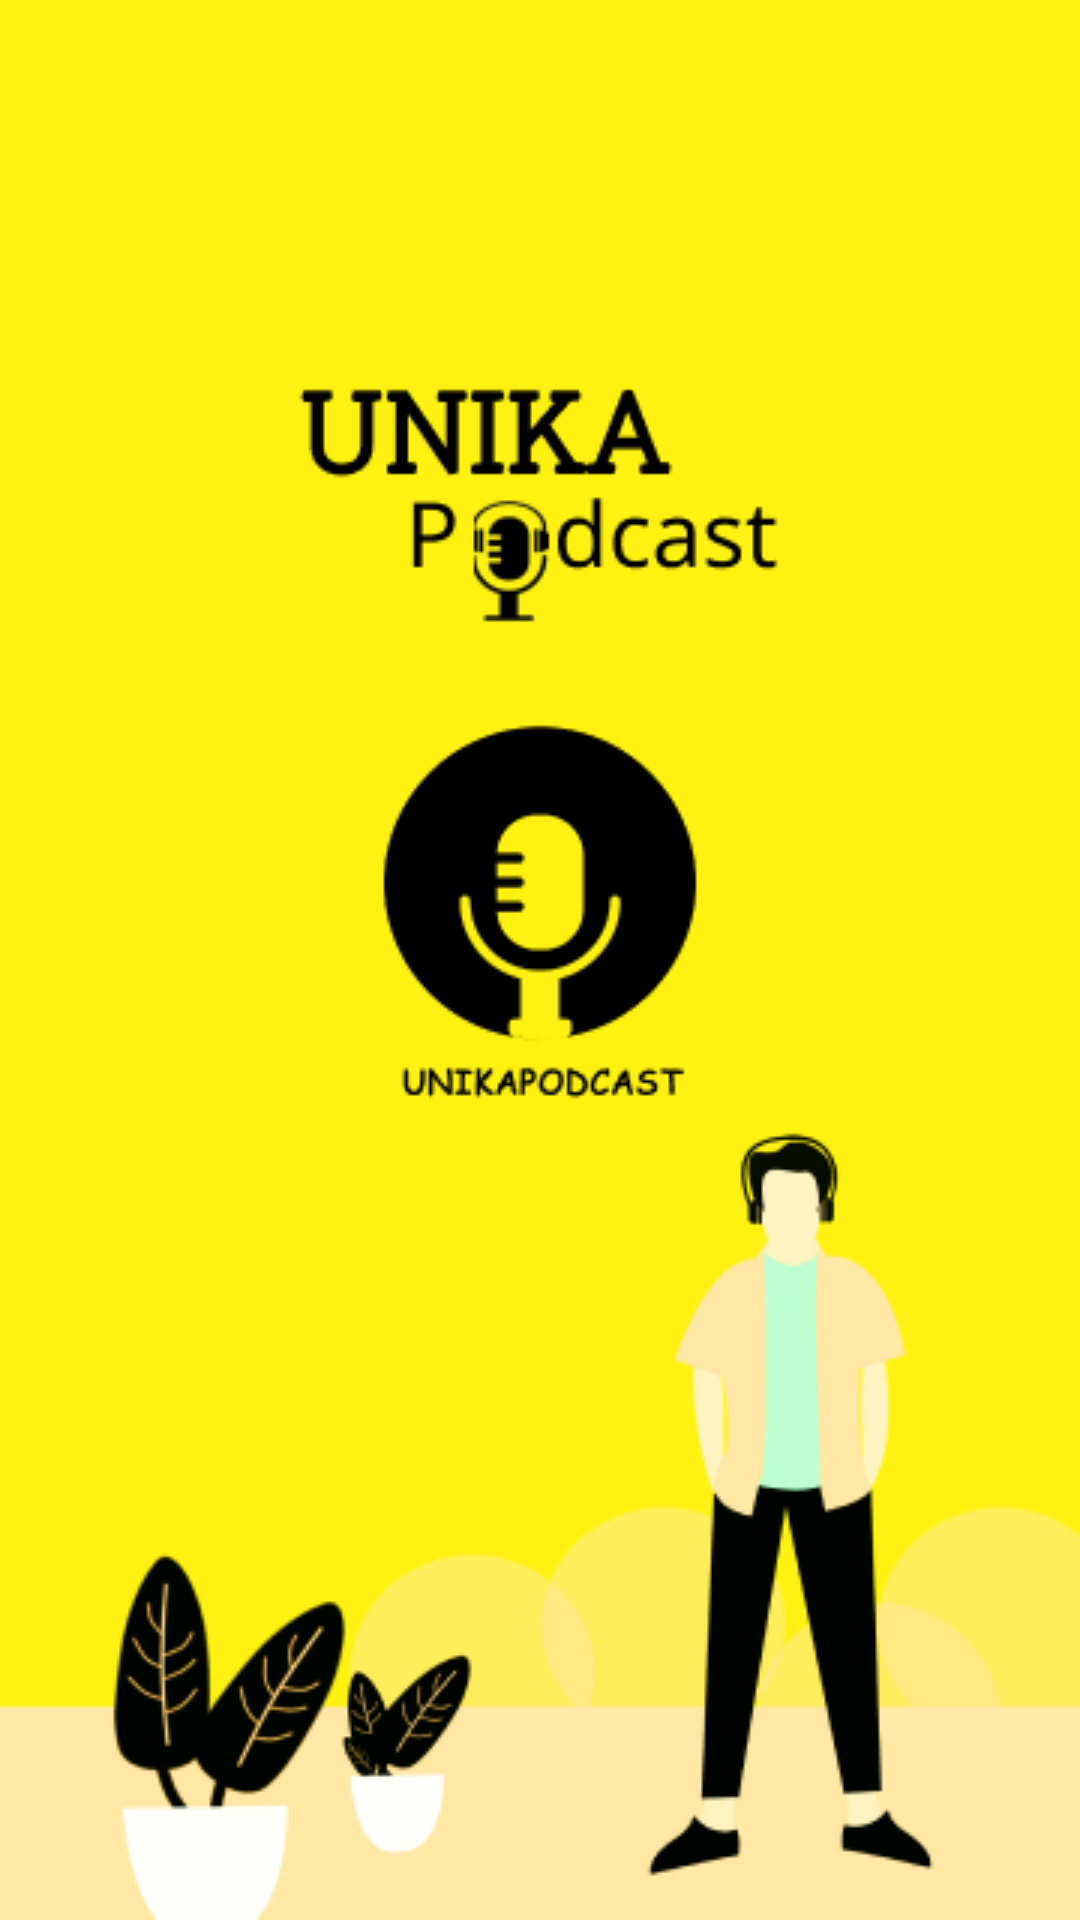

Produce the Android XML layout that renders to this screen, including the resource entries it uses.
<!-- AndroidManifest.xml: application theme Theme.Unikapodcast -->
<!-- res/layout/activity_splash_screen.xml -->
<?xml version="1.0" encoding="utf-8"?>
<androidx.constraintlayout.widget.ConstraintLayout xmlns:android="http://schemas.android.com/apk/res/android"
    xmlns:app="http://schemas.android.com/apk/res-auto"
    xmlns:tools="http://schemas.android.com/tools"
    android:layout_width="match_parent"
    android:layout_height="match_parent"
    tools:context=".SplashScreen"
    android:background="@drawable/latar"
    android:id="@+id/splash_screen">

    <ImageView
        android:layout_width="wrap_content"
        android:layout_height="wrap_content"
        android:layout_alignParentStart="true"
        android:layout_alignParentTop="true"
        android:layout_alignParentEnd="true"
        android:layout_alignParentBottom="true"

        android:backgroundTint="@color/black"
        android:scaleType="centerCrop"
        android:src="@drawable/logo"
        app:layout_constraintBottom_toBottomOf="parent"
        app:layout_constraintEnd_toEndOf="parent"
        app:layout_constraintStart_toStartOf="parent"
        app:layout_constraintTop_toTopOf="parent" />

</androidx.constraintlayout.widget.ConstraintLayout>
<!-- resources referenced by this layout -->
<resources>
  <color name="black">#FF000000</color>
  <!-- drawable latar: png bitmap (drawable, 29008 bytes) -->
  <!-- drawable logo: png bitmap (drawable, 4687 bytes) -->
  <style name="Theme.Unikapodcast" parent="Theme.AppCompat.Light.NoActionBar">
          
          <item name="colorPrimary">@color/yellow_unika</item>
          <item name="colorPrimaryVariant">@color/purple_700</item>
  
  
  
          <item name="colorOnPrimary">@color/white</item>
          <item name="colorOnSecondary">@color/black</item>
          
          <item name="colorSecondary">@color/teal_200</item>
          <item name="colorSecondaryVariant">@color/teal_700</item>
  
          
          <item name="android:statusBarColor" tools:targetApi="l">?attr/colorPrimaryVariant</item>
          
      </style>
  <color name="yellow_unika">#FFF212</color>
  <color name="purple_700">#FF3700B3</color>
  <color name="white">#FFFFFFFF</color>
  <color name="teal_200">#FF03DAC5</color>
  <color name="teal_700">#FF018786</color>
</resources>
